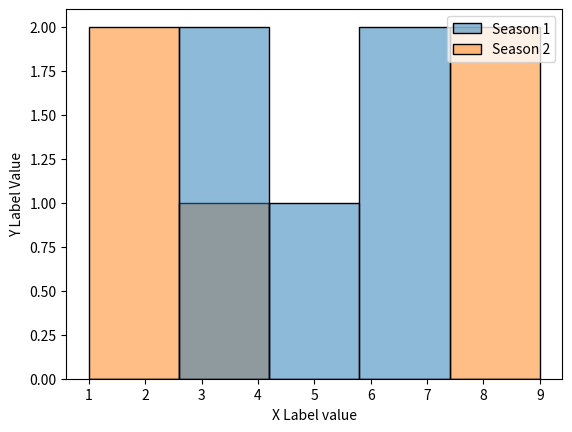

Write the Python code that produced this figure.
import pandas as pd 
import matplotlib.pyplot as plt
import seaborn as sns
datf = pd.DataFrame({"Season 1": [7,4,5,6,3],
"Season 2": [1,2,8,4,9]})
p = sns.histplot(data = datf)
p.set(xlabel="X Label value",ylabel = "Y Label Value")
plt.show() 
